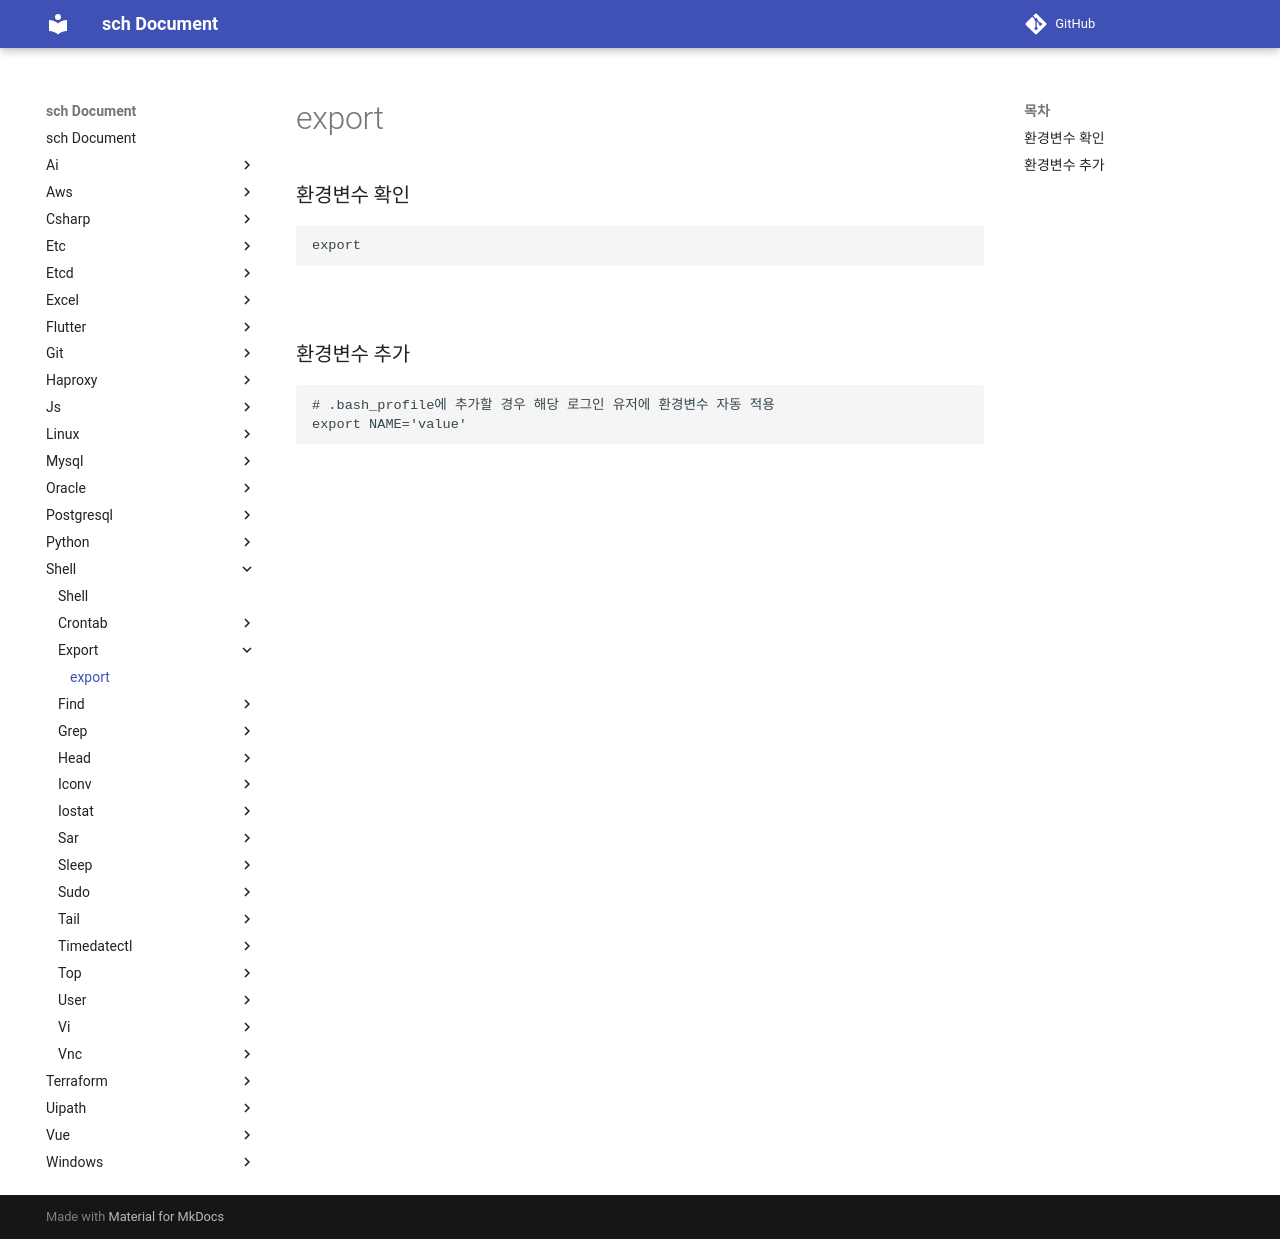

repository: sch6393/sch · page: shell/export/index.html · generator: mkdocs

export
===

### 환경변수 확인
```sh
export
```

<br>

### 환경변수 추가
```sh
# .bash_profile에 추가할 경우 해당 로그인 유저에 환경변수 자동 적용
export NAME='value'
```

<br>
